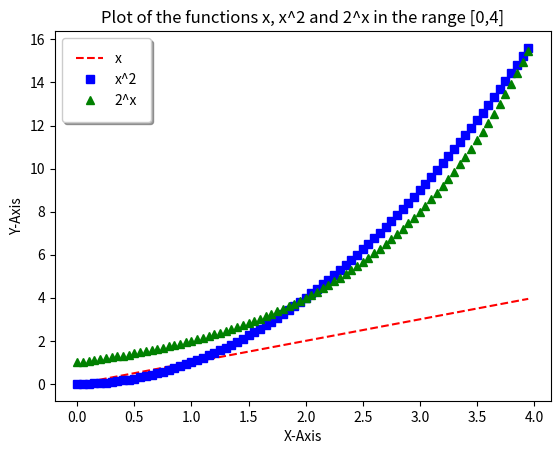

Reproduce this figure in Python.
# [redacted]
# Solution to problem 10
# Write a program that displays a plot of the functions x, x^2 and 2^x in the range [0,4]
# Source https://docs.scipy.org/doc/numpy/reference/generated/numpy.power.html
# Source https://matplotlib.org/users/pyplot_tutorial.html
# Source https://jakevdp.github.io/PythonDataScienceHandbook/04.06-customizing-legends.html

import numpy as np
import matplotlib.pyplot as plt

x1 = np.arange(0., 4., 0.05)
x2 = np.power(x1, 2)
x3 = np.power(2, x1)

fig, ax = plt.subplots()
ax.plot(x1, x1, 'r--', label='x')
ax.plot(x1, x2, 'bs', label='x^2')
ax.plot(x1, x3, 'g^', label='2^x')
ax.legend(fancybox=True, framealpha=1, shadow=True, borderpad=1)
plt.xlabel('X-Axis')
plt.ylabel('Y-Axis')
plt.title('Plot of the functions x, x^2 and 2^x in the range [0,4]')

plt.show()